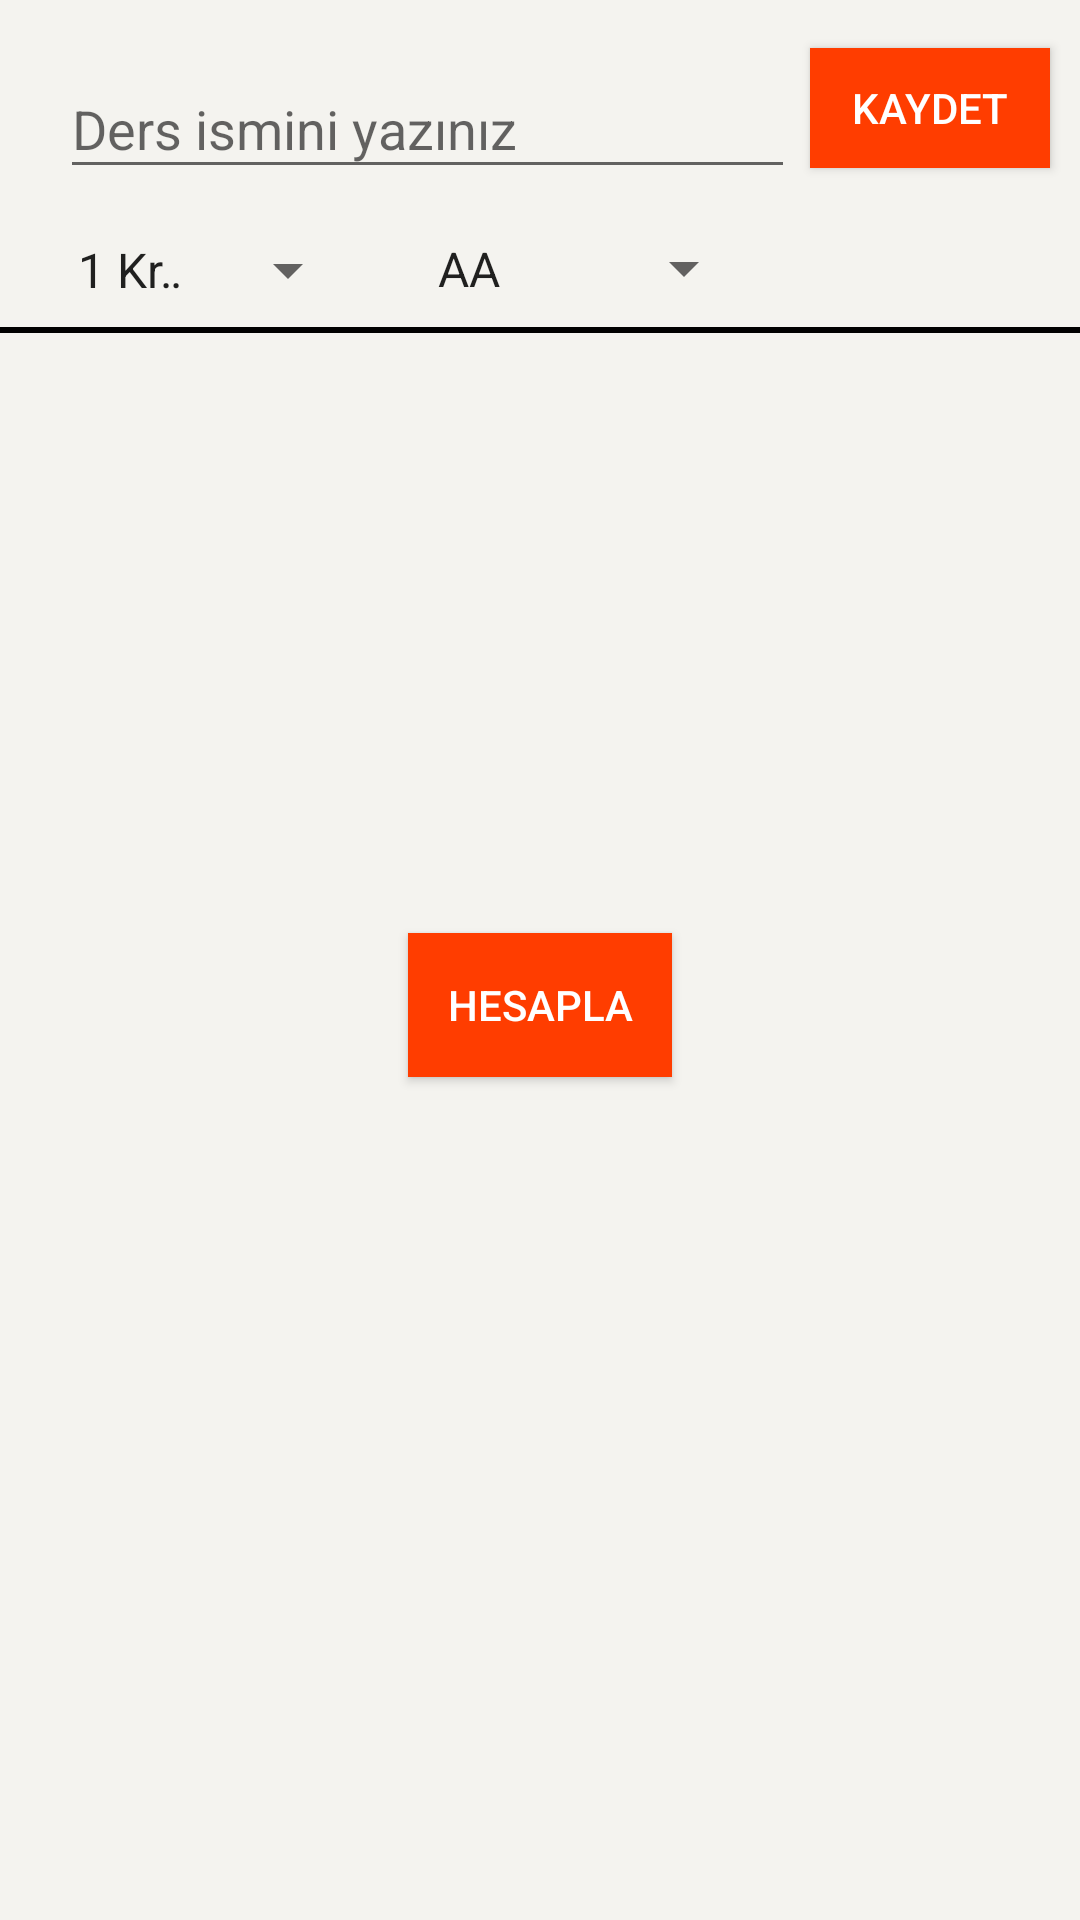

Layout XML and referenced resources for this Android screen:
<!-- AndroidManifest.xml: application theme Theme.DinamikOrtalamaHesaplama -->
<!-- res/layout/activity_main.xml -->
<?xml version="1.0" encoding="utf-8"?>
<LinearLayout xmlns:android="http://schemas.android.com/apk/res/android"
    xmlns:app="http://schemas.android.com/apk/res-auto"
    xmlns:tools="http://schemas.android.com/tools"
    android:layout_width="match_parent"
    android:layout_height="match_parent"
    android:orientation="vertical"
    android:background="@color/bodyBackground"
    tools:context=".MainActivity">

    <android.support.constraint.ConstraintLayout
        android:layout_width="match_parent"
        android:layout_height="wrap_content">


        <AutoCompleteTextView
            android:id="@+id/text1"
            android:layout_width="245dp"
            android:layout_height="43dp"
            android:layout_marginStart="20dp"
            android:layout_marginTop="20dp"
            android:hint="@string/tvAutoComplete"
            app:layout_constraintStart_toStartOf="parent"
            app:layout_constraintTop_toTopOf="parent" />

        <Spinner
            android:id="@+id/spinnerOne"
            android:layout_width="102dp"
            android:layout_height="38dp"
            android:layout_marginTop="8dp"
            android:entries="@array/krediler"
            app:layout_constraintEnd_toStartOf="@+id/spinnerTwo"
            app:layout_constraintHorizontal_bias="0.5"
            app:layout_constraintStart_toStartOf="parent"
            app:layout_constraintTop_toBottomOf="@+id/text1" />

        <Spinner
            android:id="@+id/spinnerTwo"
            android:layout_width="114dp"
            android:layout_height="37dp"
            android:layout_marginTop="8dp"
            android:entries="@array/tumNotlar"
            app:layout_constraintEnd_toStartOf="@+id/btn1"
            app:layout_constraintHorizontal_bias="0.5"
            app:layout_constraintStart_toEndOf="@+id/spinnerOne"
            app:layout_constraintTop_toBottomOf="@+id/text1" />

        <Button
            android:id="@+id/btn1"
            android:layout_width="80dp"
            android:layout_height="40dp"
            android:layout_marginStart="5dp"
            android:layout_marginTop="16dp"
            android:text="@string/textSaveMe"
            android:background="@color/deepOrange"
            android:textColor="@color/white"
            app:layout_constraintEnd_toEndOf="parent"
            app:layout_constraintHorizontal_bias="0.0"
            app:layout_constraintStart_toEndOf="@+id/text1"
            app:layout_constraintTop_toTopOf="parent" />
    </android.support.constraint.ConstraintLayout>
    <View
        android:layout_width="match_parent"
        android:layout_height="2dp"
        android:background="@color/black" />

    <ScrollView
        android:id="@+id/scrollOne"
        android:layout_width="match_parent"
        android:layout_height="200dp">

        <LinearLayout
            android:layout_width="match_parent"
            android:layout_height="wrap_content"
            android:id="@+id/scrollLinearLayout"
            android:orientation="vertical">

        </LinearLayout>

    </ScrollView>

    <Button
        android:id="@+id/btnTwo"
        android:layout_width="wrap_content"
        android:layout_height="wrap_content"
        android:onClick="ortalamaHesapla"
        android:layout_gravity="center"
        android:background="@color/deepOrange"
        android:textColor="@color/white"
        android:text="@string/textCalculate" />



</LinearLayout>
<!-- resources referenced by this layout -->
<resources>
  <string-array name="krediler">
          <item>1 Kredi</item>
          <item>2 Kredi</item>
          <item>3 Kredi</item>
          <item>4 Kredi</item>
          <item>5 Kredi</item>
          <item>6 Kredi</item>
          <item>7 Kredi</item>
          <item>8 Kredi</item>
          <item>9 Kredi</item>
          <item>10 Kredi</item>
      </string-array>
  <string-array name="tumNotlar">
          <item>AA</item>
          <item>BA</item>
          <item>BB</item>
          <item>CB</item>
          <item>CC</item>
          <item>DC</item>
          <item>DD</item>
          <item>FF</item>
      </string-array>
  <color name="black">#FF000000</color>
  <color name="bodyBackground">#F4F3EF</color>
  <color name="deepOrange">#ff3d00</color>
  <color name="white">#FFFFFFFF</color>
  <string name="textCalculate">Hesapla</string>
  <string name="textSaveMe">Kaydet</string>
  <string name="tvAutoComplete">Ders ismini yazınız</string>
  <style name="Theme.DinamikOrtalamaHesaplama" parent="Theme.AppCompat.Light.DarkActionBar">
          
          <item name="colorPrimary">@color/purple_500</item>
          <item name="colorPrimaryDark">@color/purple_700</item>
          <item name="colorAccent">@color/teal_200</item>
          
      </style>
  <color name="purple_500">#FF6200EE</color>
  <color name="purple_700">#FF3700B3</color>
  <color name="teal_200">#FF03DAC5</color>
</resources>
